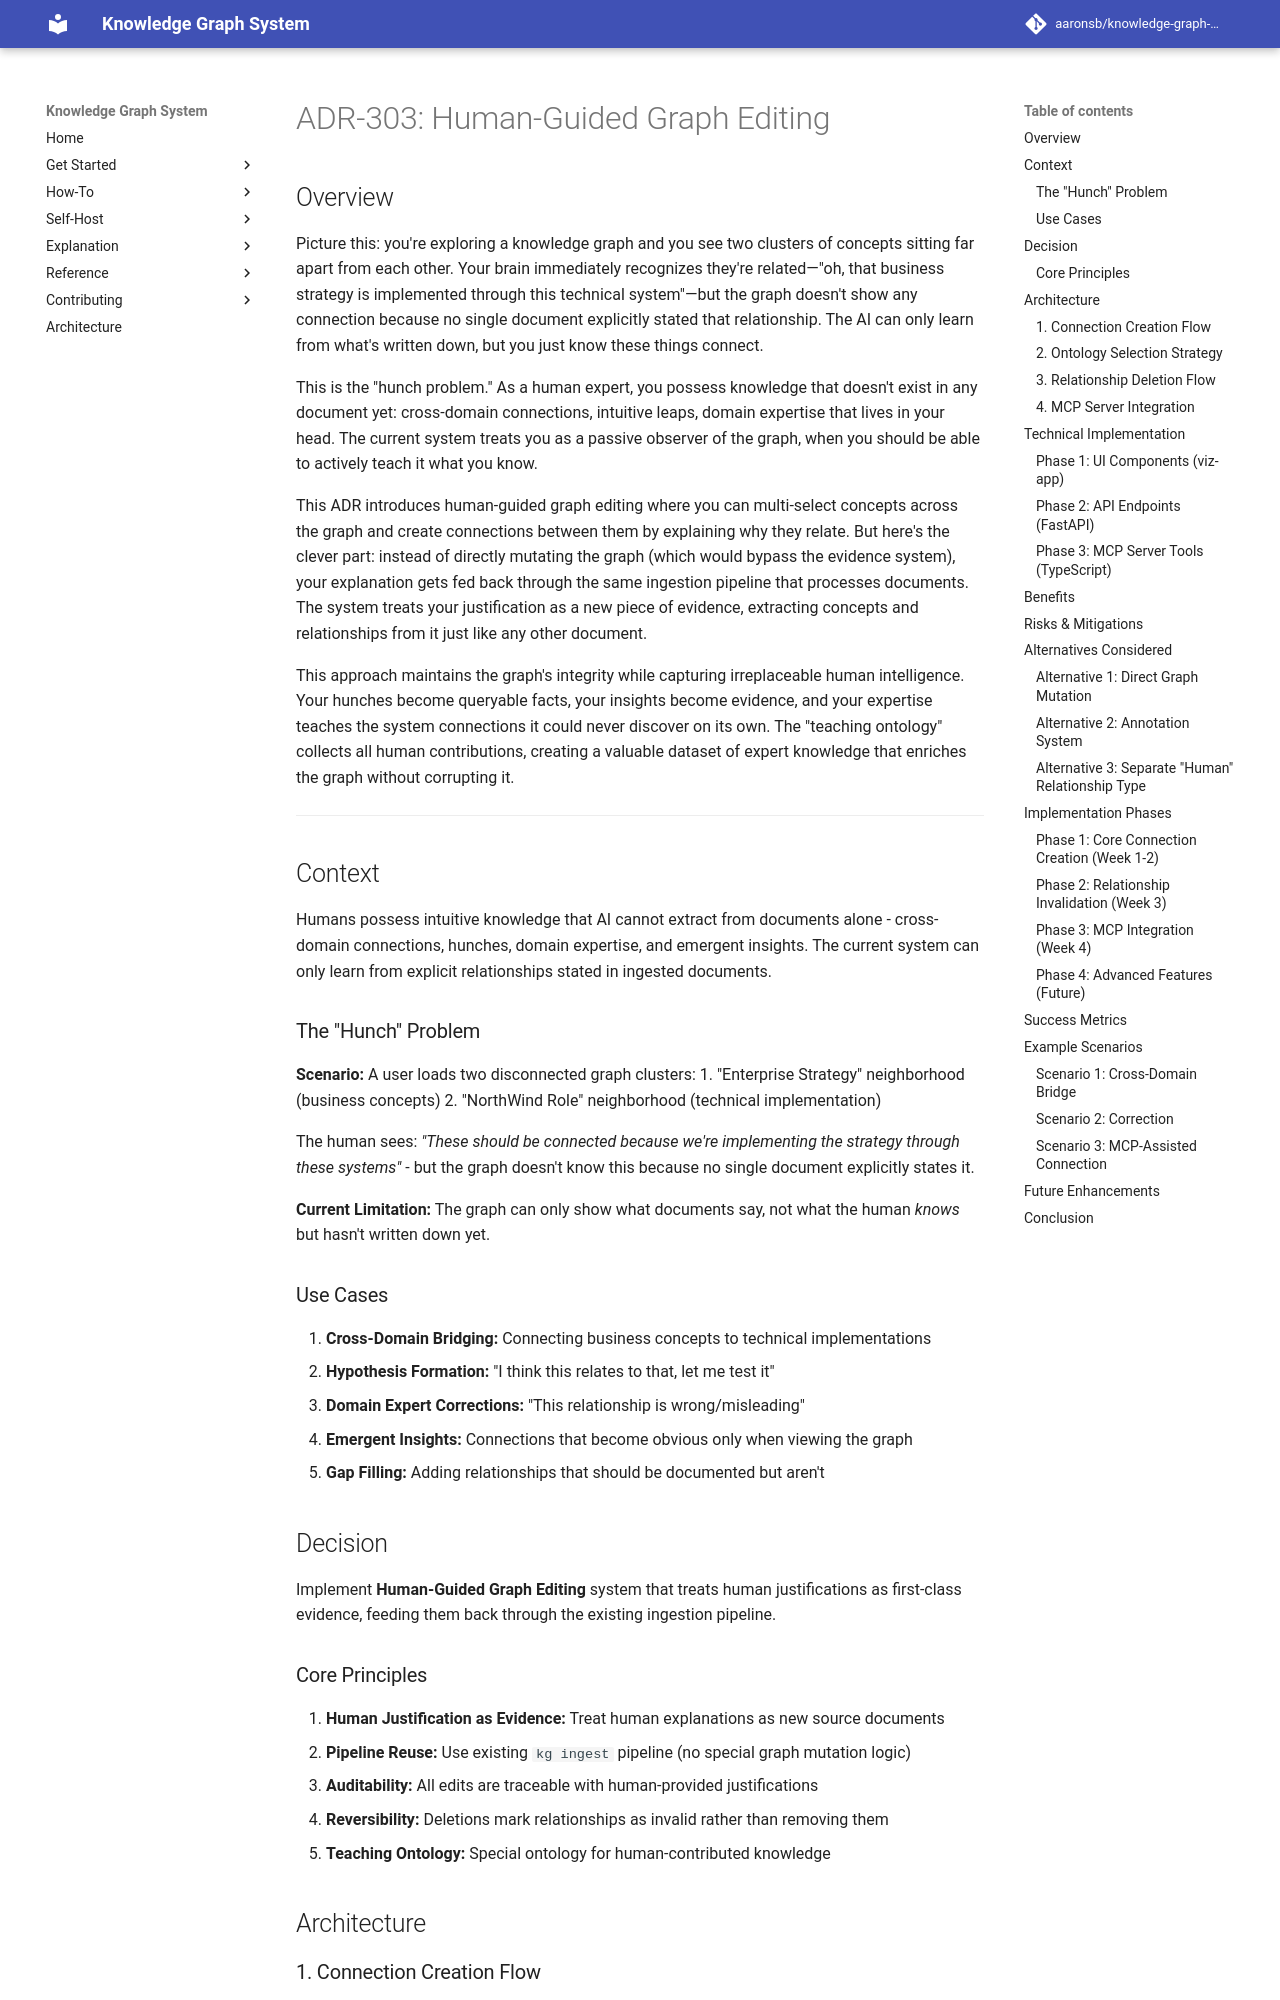

repository: aaronsb/knowledge-graph-system · page: architecture/ingestion-content/ADR-303-human-guided-graph-editing/index.html · generator: mkdocs

---
status: Proposed
date: 2025-10-17
deciders:
  - Aaron Bockelie
  - Claude Code
related:
  - ADR-300
  - ADR-208
  - ADR-302
  - ADR-712
---

# ADR-303: Human-Guided Graph Editing

## Overview

Picture this: you're exploring a knowledge graph and you see two clusters of concepts sitting far apart from each other. Your brain immediately recognizes they're related—"oh, that business strategy is implemented through this technical system"—but the graph doesn't show any connection because no single document explicitly stated that relationship. The AI can only learn from what's written down, but you just know these things connect.

This is the "hunch problem." As a human expert, you possess knowledge that doesn't exist in any document yet: cross-domain connections, intuitive leaps, domain expertise that lives in your head. The current system treats you as a passive observer of the graph, when you should be able to actively teach it what you know.

This ADR introduces human-guided graph editing where you can multi-select concepts across the graph and create connections between them by explaining why they relate. But here's the clever part: instead of directly mutating the graph (which would bypass the evidence system), your explanation gets fed back through the same ingestion pipeline that processes documents. The system treats your justification as a new piece of evidence, extracting concepts and relationships from it just like any other document.

This approach maintains the graph's integrity while capturing irreplaceable human intelligence. Your hunches become queryable facts, your insights become evidence, and your expertise teaches the system connections it could never discover on its own. The "teaching ontology" collects all human contributions, creating a valuable dataset of expert knowledge that enriches the graph without corrupting it.

---

## Context

Humans possess intuitive knowledge that AI cannot extract from documents alone - cross-domain connections, hunches, domain expertise, and emergent insights. The current system can only learn from explicit relationships stated in ingested documents.

### The "Hunch" Problem

**Scenario:** A user loads two disconnected graph clusters:
1. "Enterprise Strategy" neighborhood (business concepts)
2. "NorthWind Role" neighborhood (technical implementation)

The human sees: *"These should be connected because we're implementing the strategy through these systems"* - but the graph doesn't know this because no single document explicitly states it.

**Current Limitation:** The graph can only show what documents say, not what the human *knows* but hasn't written down yet.
